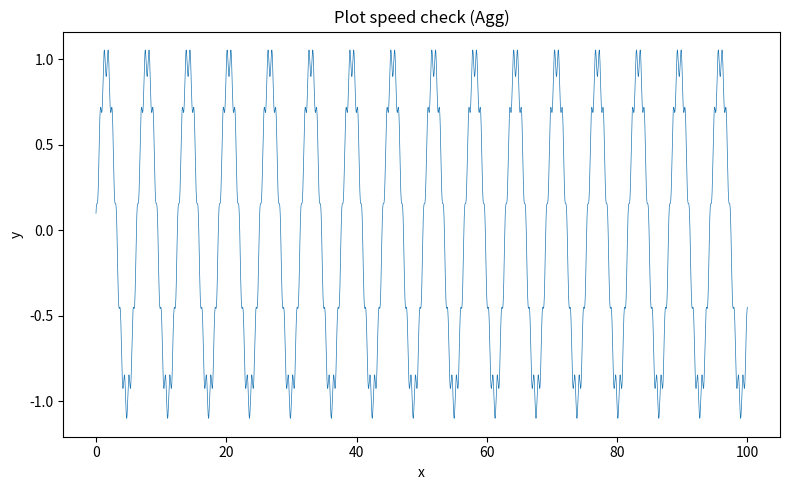

Reproduce this figure in Python.
import time
import sys
import os
import platform

t0 = time.perf_counter()

print("=== Environment ===")
print(f"Python executable : {sys.executable}")
print(f"Python version    : {sys.version}")
print(f"Platform          : {platform.platform()}")
print(f"Working dir       : {os.getcwd()}")

import numpy as np
import matplotlib

# 表示なし backend を強制
matplotlib.use("Agg")

import matplotlib.pyplot as plt

print("\n=== Matplotlib ===")
print(f"Backend           : {matplotlib.get_backend()}")

t1 = time.perf_counter()

x = np.linspace(0, 100, 2_000_000)
y = np.sin(x) + 0.1 * np.cos(10 * x)

t2 = time.perf_counter()

fig, ax = plt.subplots(figsize=(8, 5))
ax.plot(x, y, lw=0.5)
ax.set_title("Plot speed check (Agg)")
ax.set_xlabel("x")
ax.set_ylabel("y")
fig.tight_layout()

t3 = time.perf_counter()

outfile = "check_plot_speed_agg.png"
fig.savefig(outfile, dpi=150)

t4 = time.perf_counter()

print("\n=== Timing ===")
print(f"Make arrays       : {t2 - t1:.3f} s")
print(f"Build figure      : {t3 - t2:.3f} s")
print(f"Save figure       : {t4 - t3:.3f} s")
print(f"Total             : {t4 - t0:.3f} s")
print(f"Saved file        : {os.path.abspath(outfile)}")
